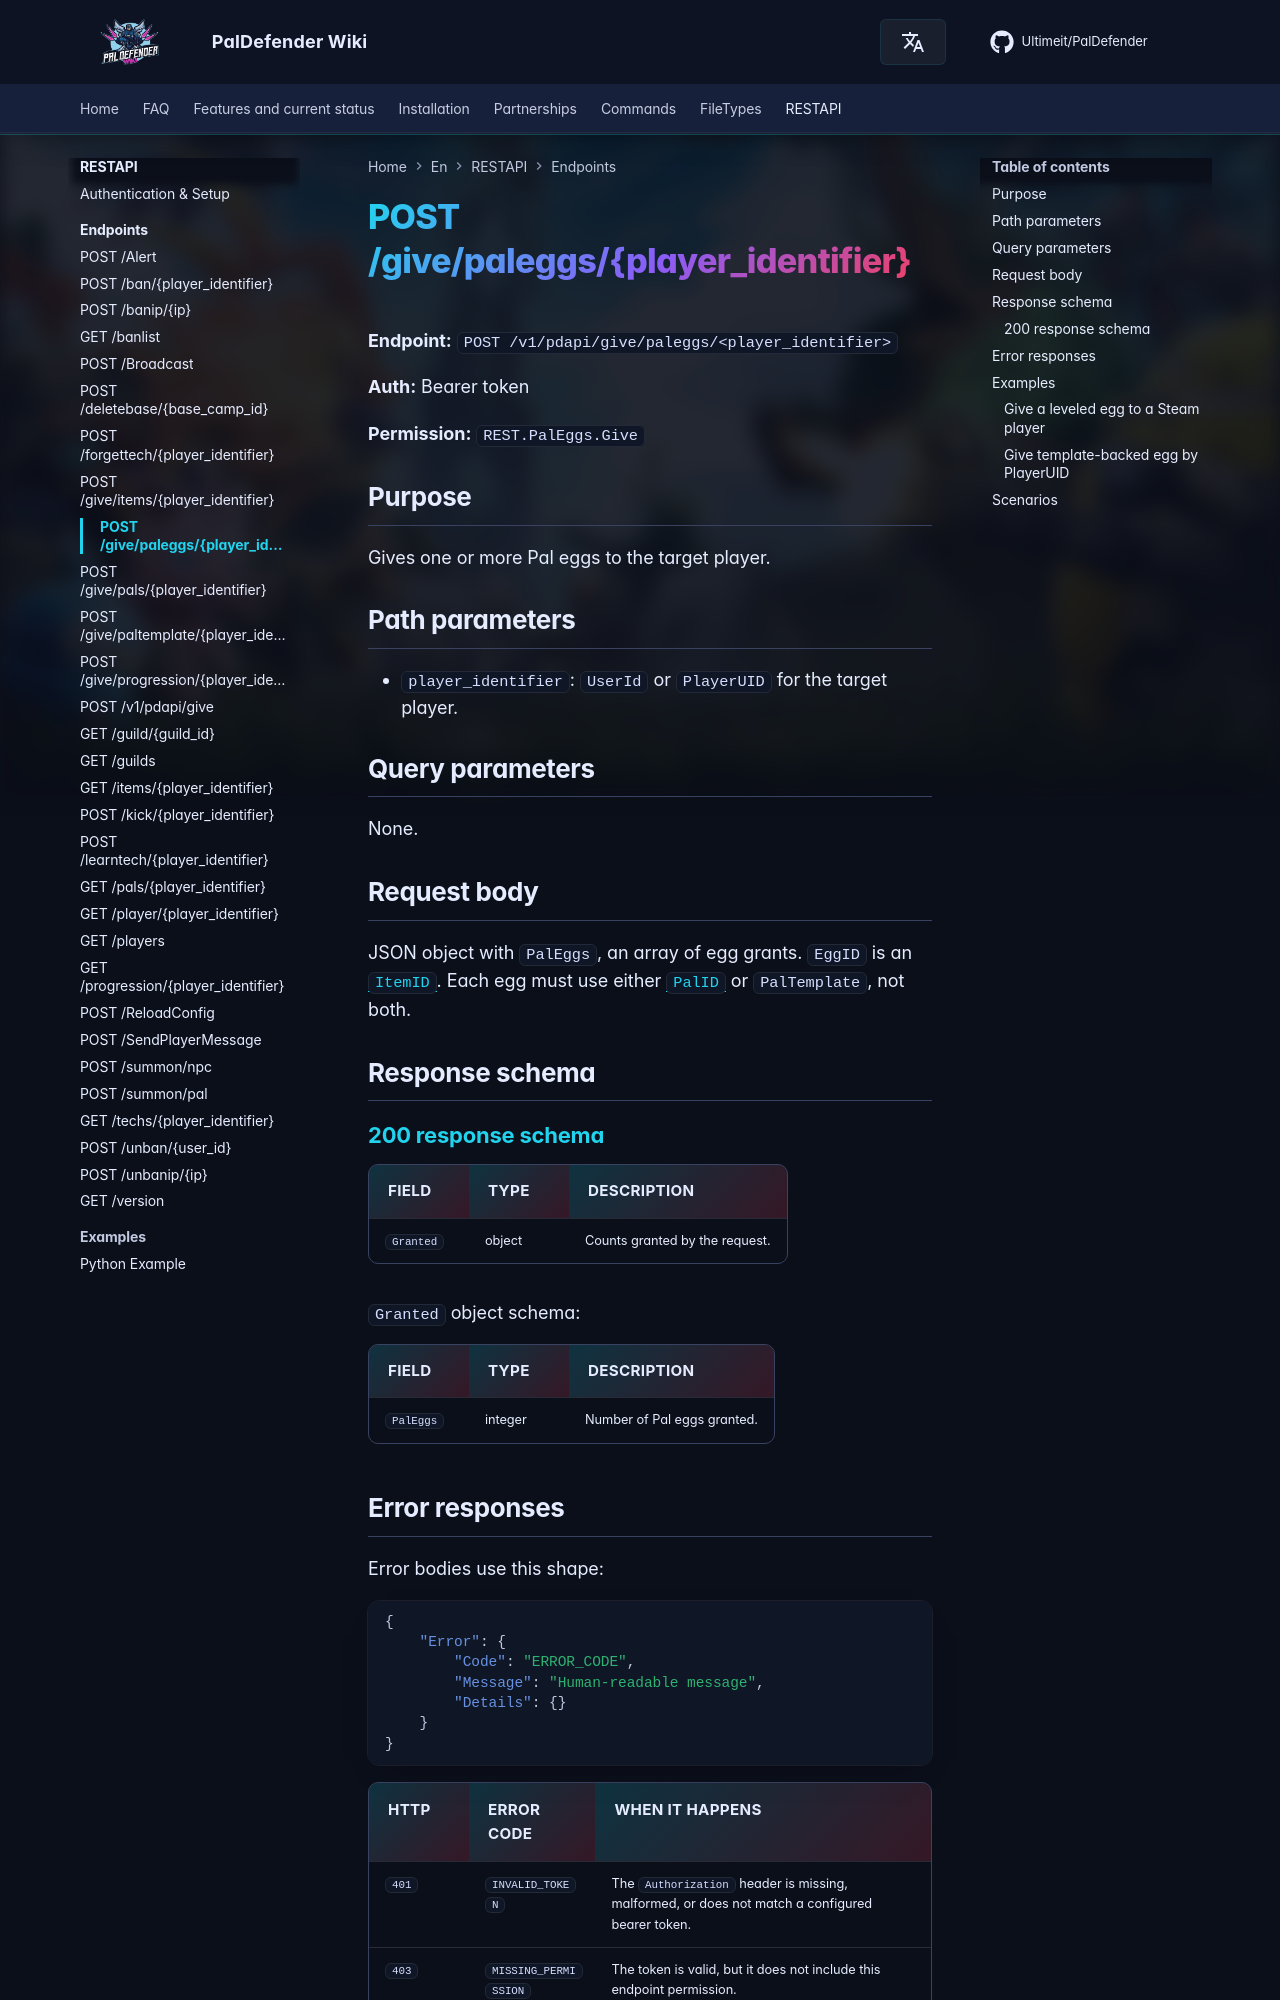

repository: Ultimeit/PalDefender · page: RESTAPI/Endpoints/give-paleggs/index.html · generator: mkdocs

# POST /give/paleggs/{player_identifier}



**Endpoint:** `POST /v1/pdapi/give/paleggs/<player_identifier>`

**Auth:** Bearer token

**Permission:** `REST.PalEggs.Give`

## Purpose

Gives one or more Pal eggs to the target player.

## Path parameters

- `player_identifier`: `UserId` or `PlayerUID` for the target player.

## Query parameters

None.

## Request body

JSON object with `PalEggs`, an array of egg grants. `EggID` is an [`ItemID`](https://paldeck.cc/items). Each egg must use either [`PalID`](https://paldeck.cc/pals) or `PalTemplate`, not both.

## Response schema

--8<-- "_snippets/restapi/schemas/give-paleggs.md"
